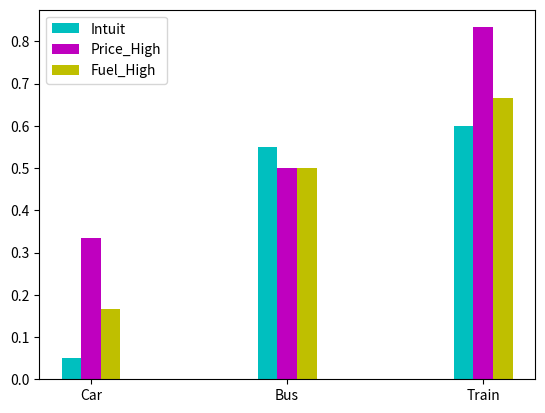

The matplotlib source for this figure:
import matplotlib.pyplot as plt

class Mcdm:
    """m = Mcdm(opts)

    Multicriteria decision making aid
    following the 'Pugh' scoring approach
    starting with 'opts' as a tuple of option
    identifiers.

    Example:
      m = Mcdm(('Car', 'Bus', 'Train'))"""

    def __init__(self,opts):
        self.options = opts
        self.scores = {}
    
    def set_score(self,opt,cri,val):
        """m.set_score(opt,cri,val)

        Set score for option against criterion.
        Will introduce new criterion if not scored
        before, but will fail if option was not
        included at initialization."""
        assert (opt in self.options), "No such option: {}".format(opt)
        self.scores[(opt,cri)]=val
            
    def criteria(self):
        return(set([cri for (opt,cri) in self.scores]))

    def get_score(self,opt,cri):
        assert (opt in self.options), "No such option: {}".format(opt)
        assert (cri in self.criteria()), "No such criterion: {}".format(cri)
        val = 0.0
        if (opt,cri) in self.scores.keys():
            val = self.scores[(opt,cri)]
        return(val)

    def max_score(self):
        return(max([max([self.get_score(opt,cri) for opt in self.options])
 for cri in self.criteria()]))

    def min_score(self):
        return(min([min([self.get_score(opt,cri) for opt in self.options])
 for cri in self.criteria()]))

    def rescale(self):
        """Rescale all scores linearly to range [0,1]"""
        mn = self.min_score()
        rg = self.max_score() - mn
        for opt in self.options:
            for cri in self.criteria():
                new_val = (self.get_score(opt,cri) - mn)/rg
                self.set_score(opt,cri,new_val)

    def weight_criteria(self,name,weights):
        for cri in weights.keys():
            assert cri in self.criteria(), "No such criterion: {}".format(cri)
        for opt in self.options:
            new_score = sum([weights[cri]*self.get_score(opt,cri) for cri in weights.keys()])
            self.set_score(opt,name,new_score)

    def weight_mixture(self, cri_list=None):
        if cri_list is None:
            cri_list=self.criteria()
        for cri in cri_list:
            assert cri in self.criteria(), "No such criterion: {}".format(cri)
        num_cri = len(cri_list)
        for cri in cri_list:
            this_name = str(cri)+"_High"
            this_weight = {c: 1.0/(1.0+num_cri) for c in cri_list}
            this_weight[cri] = this_weight[cri]*2.0
            self.weight_criteria(this_name,this_weight)

    def select_criteria(self,cri_list):
        for cri in cri_list:
            assert cri in self.criteria(), "No such criterion: {}".format(cri)
        new_mcdm = Mcdm(self.options)
        for cri in cri_list:
            for opt in self.options:
                new_mcdm.set_score(opt,cri,self.get_score(opt,cri))
        return(new_mcdm)

    def plot(self):
        width=0.1
        colors=['c','m','y','k','b','r','g']
        fig,ax = plt.subplots()
        for (ii,cri) in enumerate(self.criteria()):
            cri_ind = [jj+ii*width for jj in range(len(self.options))]
            cri_score = [self.get_score(opt,cri) for opt in self.options]
            ax.bar(cri_ind,cri_score,width,color=colors[ii],label=str(cri))
        ax.set_xticks([jj+0.5*ii*width for jj in range(len(self.options))])
        ax.set_xticklabels(self.options)
        ax.legend()
        plt.show()

    def __repr__(self):
        opt_fmt='{:8}'
        cri_name_fmt='{:>8.8}'
        cri_val_fmt='{:8.3f}'
        sep = ' : '
        header = opt_fmt.format('Option') + sep + sep.join([cri_name_fmt.format(cri) for cri in self.criteria()]) + '\n'
        rows = '\n'.join([opt_fmt.format(opt) + sep + sep.join([cri_val_fmt.format(self.get_score(opt,cri)) for cri in self.criteria()]) for opt in self.options]) + '\n'
        row_sep = '='*8 + sep + sep.join(['='*8 for cri in self.criteria()]) + '\n'
        return(header+row_sep+rows+row_sep)

def travel_example():
    travel = Mcdm(('Car','Bus','Train'))
    travel.set_score('Car','Fuel',-1.0)
    travel.set_score('Train','Price',1.0)
    print(travel)
    travel.rescale()
    print(travel)
    travel.weight_criteria('Intuit',{'Fuel': 1.0, 'Price': 0.1})
    print(travel)
    travel.weight_mixture(['Fuel','Price'])
    print(travel)
    print(travel.select_criteria(['Fuel_High','Price_High','Intuit']))
    travel.select_criteria(['Fuel_High','Price_High','Intuit']).plot()
    return(travel)

if __name__=='__main__':
    t=travel_example()
